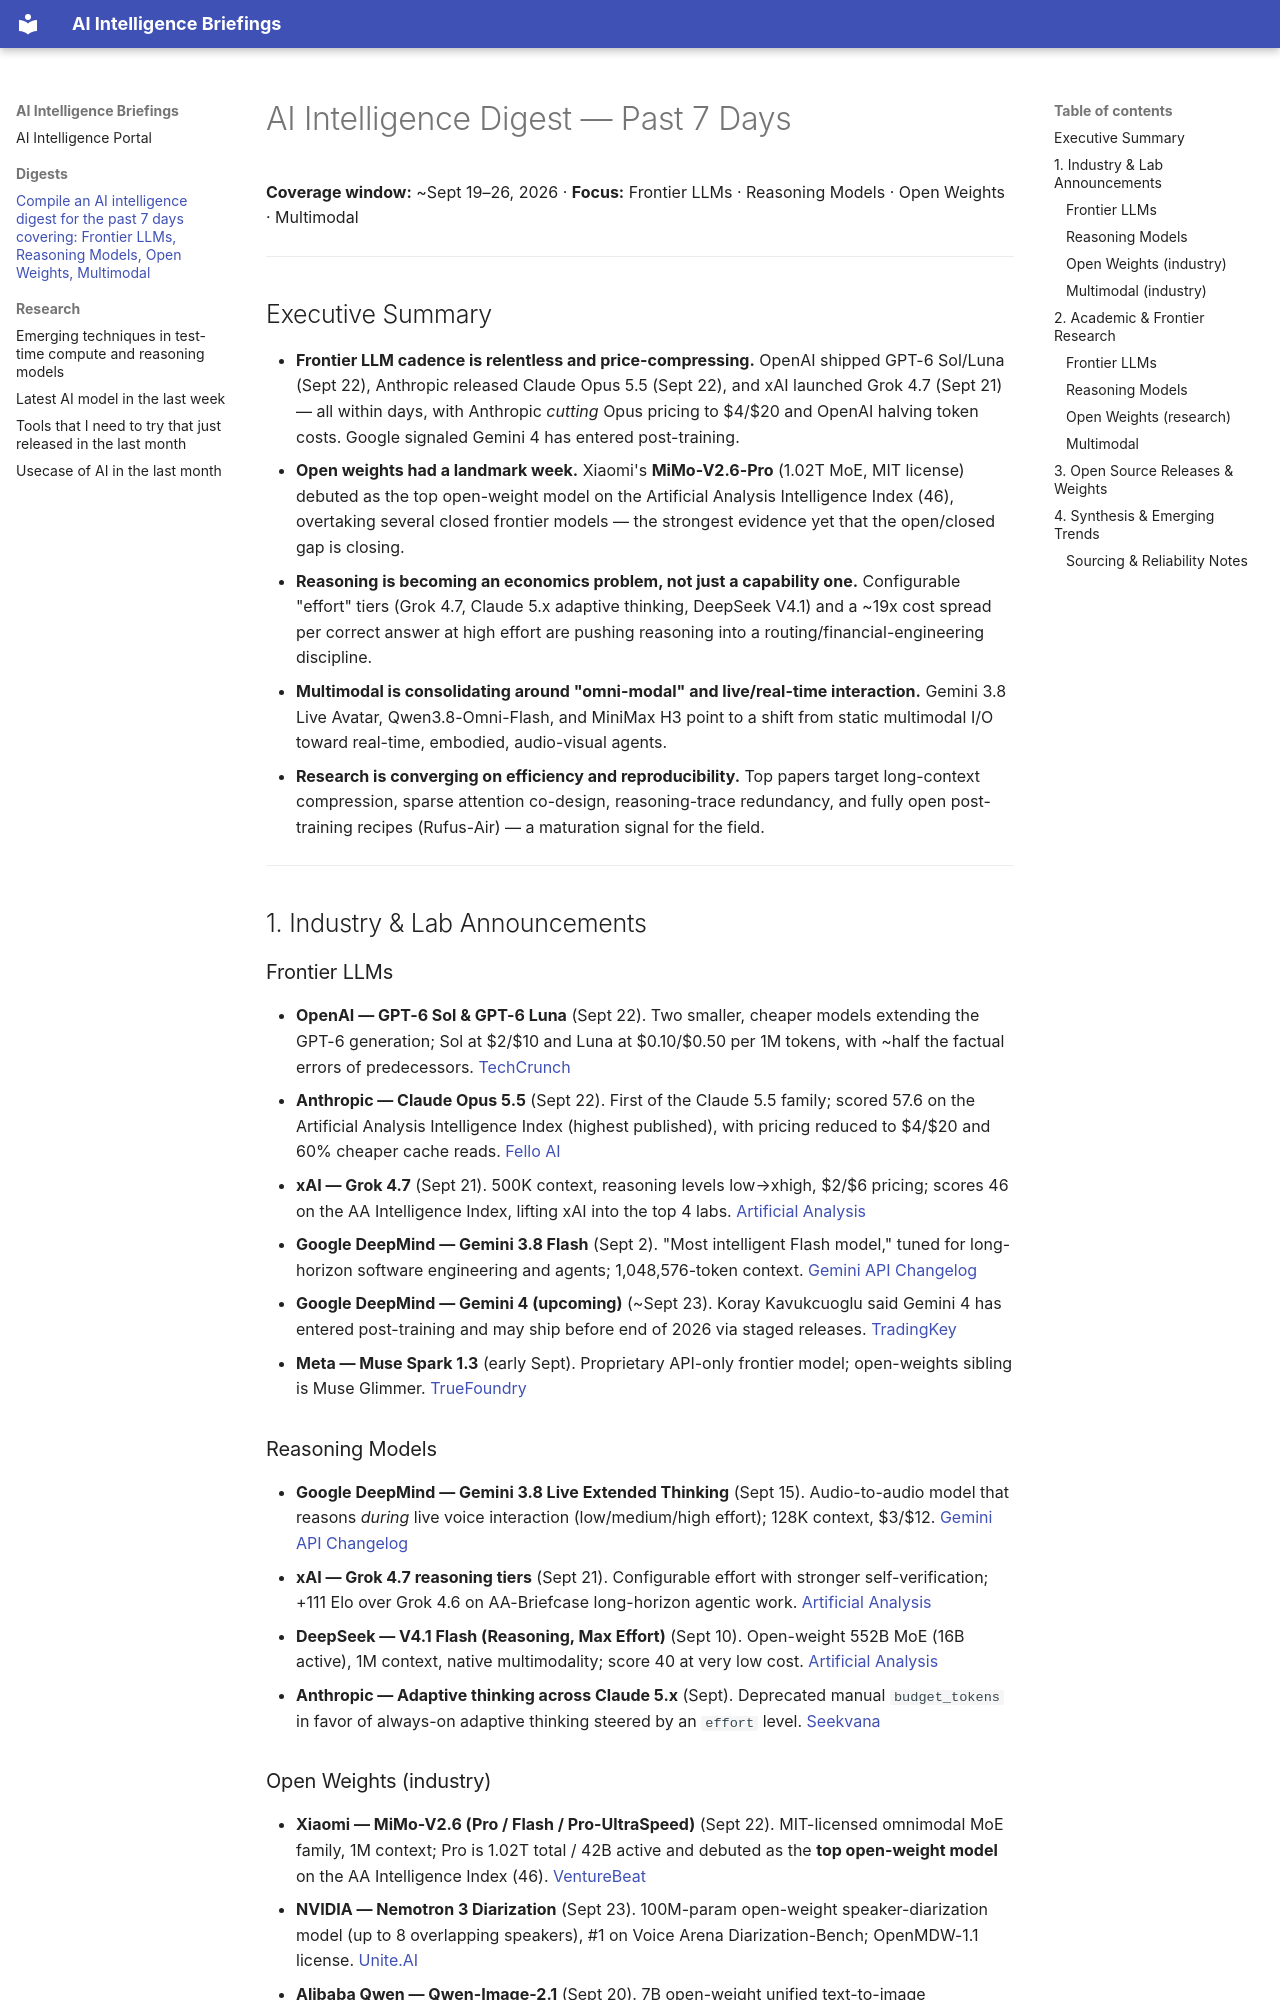

repository: mfrazi/agent-ai-news · page: digests/2026-09-27-ai-digest/index.html · generator: mkdocs

---
title: "Compile an AI intelligence digest for the past 7 days covering: Frontier LLMs, Reasoning Models, Open Weights, Multimodal"
date: 2026-09-27
type: digest
tags: [AI, Research]
---

# AI Intelligence Digest — Past 7 Days
**Coverage window:** ~Sept 19–26, 2026 · **Focus:** Frontier LLMs · Reasoning Models · Open Weights · Multimodal

---

## Executive Summary

- **Frontier LLM cadence is relentless and price-compressing.** OpenAI shipped GPT-6 Sol/Luna (Sept 22), Anthropic released Claude Opus 5.5 (Sept 22), and xAI launched Grok 4.7 (Sept 21) — all within days, with Anthropic *cutting* Opus pricing to $4/$20 and OpenAI halving token costs. Google signaled Gemini 4 has entered post-training.
- **Open weights had a landmark week.** Xiaomi's **MiMo-V2.6-Pro** (1.02T MoE, MIT license) debuted as the top open-weight model on the Artificial Analysis Intelligence Index (46), overtaking several closed frontier models — the strongest evidence yet that the open/closed gap is closing.
- **Reasoning is becoming an economics problem, not just a capability one.** Configurable "effort" tiers (Grok 4.7, Claude 5.x adaptive thinking, DeepSeek V4.1) and a ~19x cost spread per correct answer at high effort are pushing reasoning into a routing/financial-engineering discipline.
- **Multimodal is consolidating around "omni-modal" and live/real-time interaction.** Gemini 3.8 Live Avatar, Qwen3.8-Omni-Flash, and MiniMax H3 point to a shift from static multimodal I/O toward real-time, embodied, audio-visual agents.
- **Research is converging on efficiency and reproducibility.** Top papers target long-context compression, sparse attention co-design, reasoning-trace redundancy, and fully open post-training recipes (Rufus-Air) — a maturation signal for the field.

---

## 1. Industry & Lab Announcements

### Frontier LLMs
- **OpenAI — GPT-6 Sol & GPT-6 Luna** (Sept 22). Two smaller, cheaper models extending the GPT-6 generation; Sol at $2/$10 and Luna at $0.10/$0.50 per 1M tokens, with ~half the factual errors of predecessors. [TechCrunch](https://techcrunch.com/2026/09/22/openai-launches-gpt-6-sol-and-luna)
- **Anthropic — Claude Opus 5.5** (Sept 22). First of the Claude 5.5 family; scored 57.6 on the Artificial Analysis Intelligence Index (highest published), with pricing reduced to $4/$20 and 60% cheaper cache reads. [Fello AI](https://felloai.com/best-ai-models)
- **xAI — Grok 4.7** (Sept 21). 500K context, reasoning levels low→xhigh, $2/$6 pricing; scores 46 on the AA Intelligence Index, lifting xAI into the top 4 labs. [Artificial Analysis](https://artificialanalysis.ai/articles/benchmarking-grok-4-7)
- **Google DeepMind — Gemini 3.8 Flash** (Sept 2). "Most intelligent Flash model," tuned for long-horizon software engineering and agents; 1,048,576-token context. [Gemini API Changelog](https://ai.google.dev/gemini-api/docs/changelog)
- **Google DeepMind — Gemini 4 (upcoming)** (~Sept 23). Koray Kavukcuoglu said Gemini 4 has entered post-training and may ship before end of 2026 via staged releases. [TradingKey](https://www.tradingkey.com/analysis/stocks/us-stocks/262184058-gemini-4-launch-fast-google-openai-anthropic-tradingkey)
- **Meta — Muse Spark 1.3** (early Sept). Proprietary API-only frontier model; open-weights sibling is Muse Glimmer. [TrueFoundry](https://www.truefoundry.com/fr/blog/muse-spark-1-3)

### Reasoning Models
- **Google DeepMind — Gemini 3.8 Live Extended Thinking** (Sept 15). Audio-to-audio model that reasons *during* live voice interaction (low/medium/high effort); 128K context, $3/$12. [Gemini API Changelog](https://ai.google.dev/gemini-api/docs/changelog)
- **xAI — Grok 4.7 reasoning tiers** (Sept 21). Configurable effort with stronger self-verification; +111 Elo over Grok 4.6 on AA-Briefcase long-horizon agentic work. [Artificial Analysis](https://artificialanalysis.ai/articles/benchmarking-grok-4-7)
- **DeepSeek — V4.1 Flash (Reasoning, Max Effort)** (Sept 10). Open-weight 552B MoE (16B active), 1M context, native multimodality; score 40 at very low cost. [Artificial Analysis](https://artificialanalysis.ai/models/releases/deepseek-v4-1-flash)
- **Anthropic — Adaptive thinking across Claude 5.x** (Sept). Deprecated manual `budget_tokens` in favor of always-on adaptive thinking steered by an `effort` level. [Seekvana](https://seekvana.com/library/agentic-ai/reasoning-models-and-test-time-compute)
